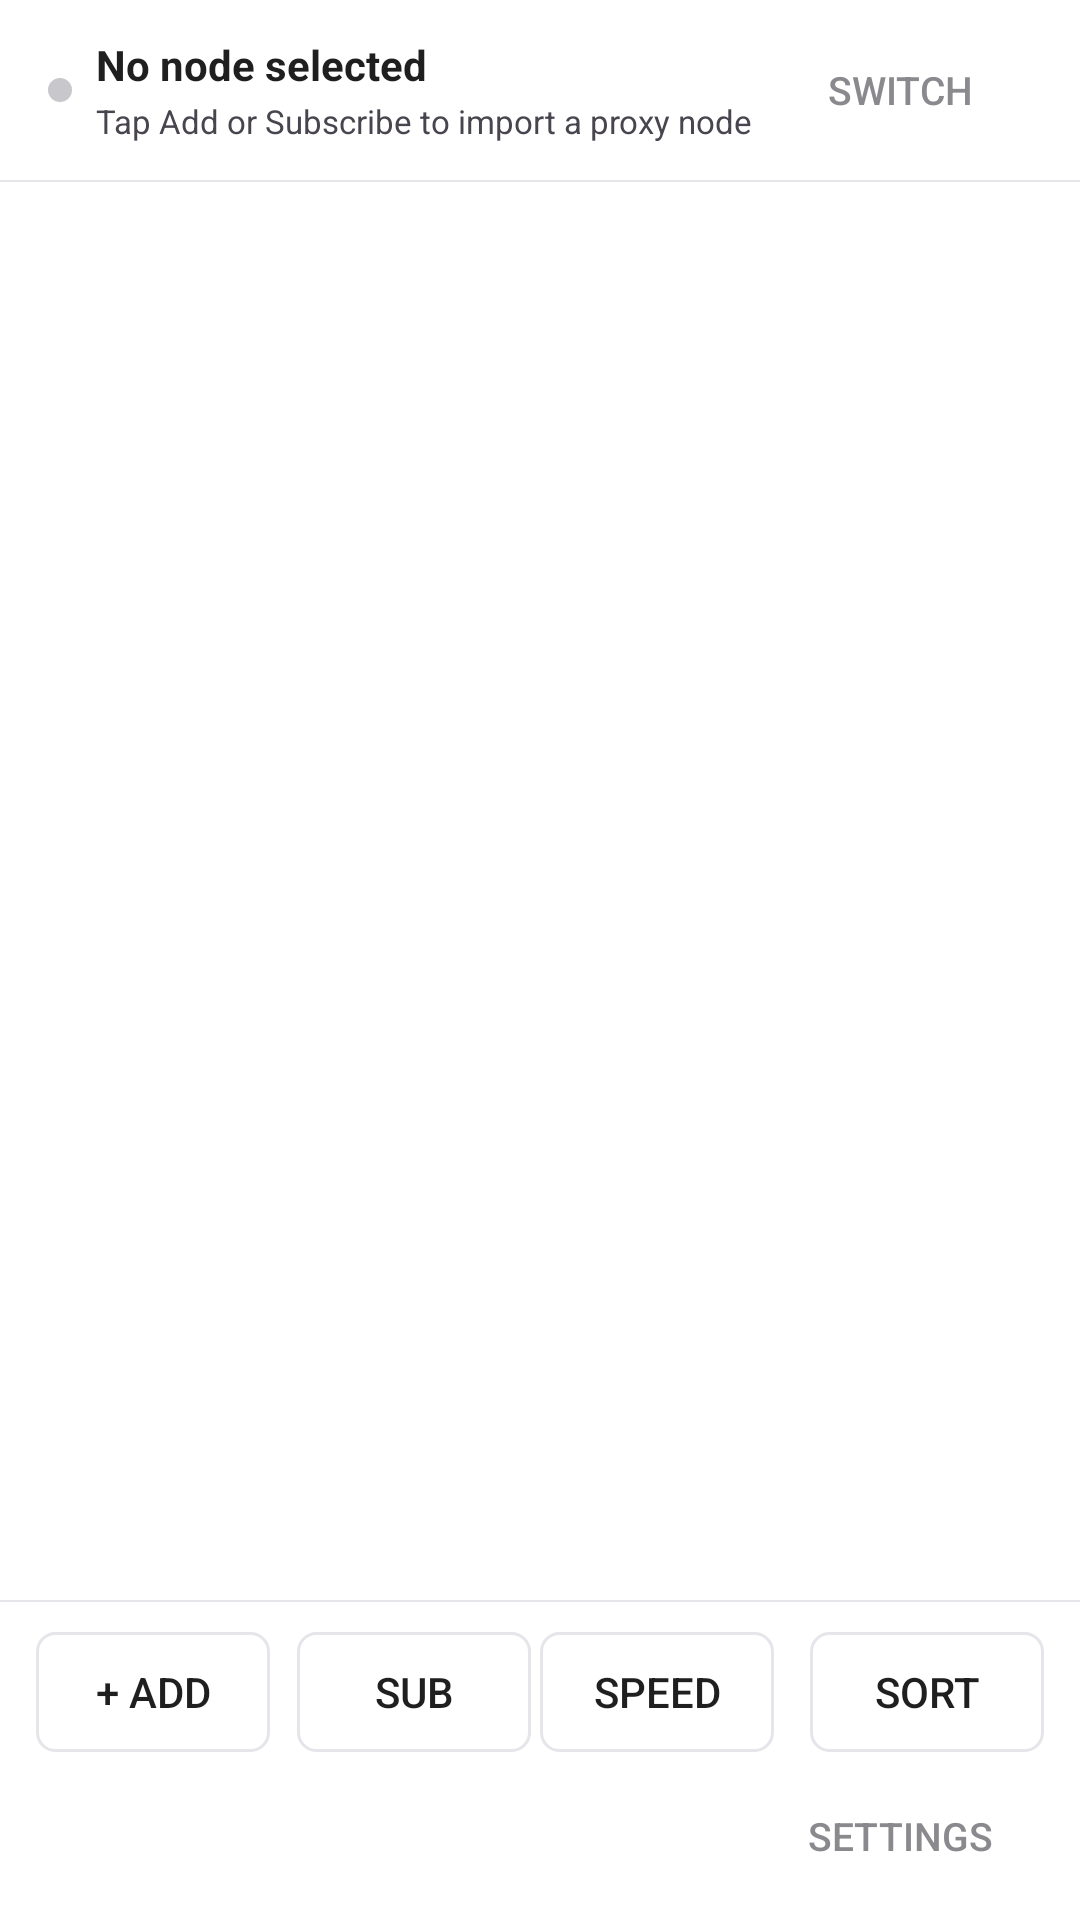

Reconstruct the res/layout file that produces this screen, plus the resources it refers to.
<!-- AndroidManifest.xml: application theme Theme.Material3.DayNight -->
<!-- res/layout/activity_nodes.xml -->
<?xml version="1.0" encoding="utf-8"?>
<LinearLayout xmlns:android="http://schemas.android.com/apk/res/android"
    android:layout_width="match_parent"
    android:layout_height="match_parent"
    android:orientation="vertical"
    android:background="#FFFFFFFF">

    
    <LinearLayout
        android:layout_width="match_parent"
        android:layout_height="wrap_content"
        android:orientation="horizontal"
        android:gravity="center_vertical"
        android:paddingHorizontal="16dp"
        android:paddingVertical="12dp"
        android:background="#FFFFFFFF">

        <View
            android:id="@+id/statusDot"
            android:layout_width="8dp"
            android:layout_height="8dp"
            android:layout_marginEnd="8dp"
            android:background="@drawable/dot_off" />

        <LinearLayout
            android:layout_width="0dp"
            android:layout_height="wrap_content"
            android:layout_weight="1"
            android:orientation="vertical">

            <TextView
                android:id="@+id/activeNodeName"
                style="@style/Text.Body"
                android:textStyle="bold"
                android:layout_width="wrap_content"
                android:layout_height="wrap_content"
                android:text="No node selected" />

            <TextView
                android:id="@+id/activeNodeSub"
                style="@style/Text.Tiny"
                android:layout_width="wrap_content"
                android:layout_height="wrap_content"
                android:layout_marginTop="2dp"
                android:text="Tap Add or Subscribe to import a proxy node" />
        </LinearLayout>

        <Button
            android:id="@+id/btnChangeNode"
            style="@style/Btn.Ghost"
            android:layout_width="wrap_content"
            android:layout_height="wrap_content"
            android:text="Switch" />
    </LinearLayout>

    <View android:layout_width="match_parent" android:layout_height="0.5dp" android:background="@color/divider" />

    
    <FrameLayout
        android:layout_width="match_parent"
        android:layout_height="0dp"
        android:layout_weight="1">

        <androidx.recyclerview.widget.RecyclerView
            android:id="@+id/list"
            android:layout_width="match_parent"
            android:layout_height="match_parent"
            android:clipToPadding="false"
            android:paddingTop="8dp"
            android:paddingBottom="8dp" />

        <LinearLayout
            android:id="@+id/empty"
            android:layout_width="match_parent"
            android:layout_height="match_parent"
            android:orientation="vertical"
            android:gravity="center"
            android:padding="32dp"
            android:visibility="gone">

            <TextView
                style="@style/Text.Body"
                android:layout_width="wrap_content"
                android:layout_height="wrap_content"
                android:gravity="center"
                android:text="No nodes yet" />

            <TextView
                style="@style/Text.Caption"
                android:layout_width="wrap_content"
                android:layout_height="wrap_content"
                android:layout_marginTop="8dp"
                android:gravity="center"
                android:text="Tap Add or Subscribe to import proxy nodes" />
        </LinearLayout>

        <ProgressBar
            android:id="@+id/loading"
            android:layout_width="32dp"
            android:layout_height="32dp"
            android:layout_gravity="center"
            android:visibility="gone" />
    </FrameLayout>

    <View android:layout_width="match_parent" android:layout_height="0.5dp" android:background="@color/divider" />

    
    <LinearLayout
        android:layout_width="match_parent"
        android:layout_height="wrap_content"
        android:orientation="horizontal"
        android:paddingHorizontal="12dp"
        android:paddingVertical="10dp"
        android:background="#FFFFFFFF">

        <Button android:id="@+id/btnAdd" style="@style/Btn.Secondary"
            android:layout_width="0dp" android:layout_weight="1"
            android:layout_height="wrap_content"
            android:layout_marginEnd="6dp"
            android:text="+ Add" />

        <Button android:id="@+id/btnSub" style="@style/Btn.Secondary"
            android:layout_width="0dp" android:layout_weight="1"
            android:layout_height="wrap_content"
            android:layout_marginHorizontal="3dp"
            android:text="Sub" />

        <Button android:id="@+id/btnTest" style="@style/Btn.Secondary"
            android:layout_width="0dp" android:layout_weight="1"
            android:layout_height="wrap_content"
            android:layout_marginEnd="6dp"
            android:text="Speed" />

        <Button android:id="@+id/btnSort" style="@style/Btn.Secondary"
            android:layout_width="0dp" android:layout_weight="1"
            android:layout_height="wrap_content"
            android:layout_marginStart="6dp"
            android:text="Sort" />
    </LinearLayout>

    <LinearLayout
        android:layout_width="match_parent"
        android:layout_height="wrap_content"
        android:paddingHorizontal="16dp"
        android:paddingBottom="10dp"
        android:gravity="end">

        <Button
            android:id="@+id/btnSettings"
            style="@style/Btn.Ghost"
            android:layout_width="wrap_content"
            android:layout_height="wrap_content"
            android:text="Settings" />
    </LinearLayout>
</LinearLayout>
<!-- resources referenced by this layout -->
<resources>
  <color name="divider">#FFE5E5EA</color>
  <!-- drawable dot_off (drawable) -->
  <?xml version="1.0" encoding="utf-8"?>
  <shape xmlns:android="http://schemas.android.com/apk/res/android">
      <solid android:color="#FFC7C7CC" />
      <corners android:radius="4dp" />
  </shape>
  <style name="Btn.Ghost">
          <item name="android:background">@android:color/transparent</item>
          <item name="android:textColor">@color/accent</item>
          <item name="android:padding">8dp</item>
      </style>
  <style name="Btn.Secondary">
          <item name="android:background">@android:color/transparent</item>
          <item name="android:textColor">@color/text_primary</item>
          <item name="android:padding">8dp</item>
      </style>
  <style name="Text.Body">
          <item name="android:textSize">15sp</item>
          <item name="android:textColor">@color/text_primary</item>
      </style>
  <style name="Text.Caption">
          <item name="android:textSize">13sp</item>
          <item name="android:textColor">@color/text_secondary</item>
      </style>
  <style name="Text.Tiny">
          <item name="android:textSize">11sp</item>
          <item name="android:textColor">@color/text_secondary</item>
      </style>
  <color name="accent">#FF2D7FF9</color>
  <color name="text_primary">#FF1F1F1F</color>
  <color name="text_secondary">#FF8A8A8E</color>
</resources>
